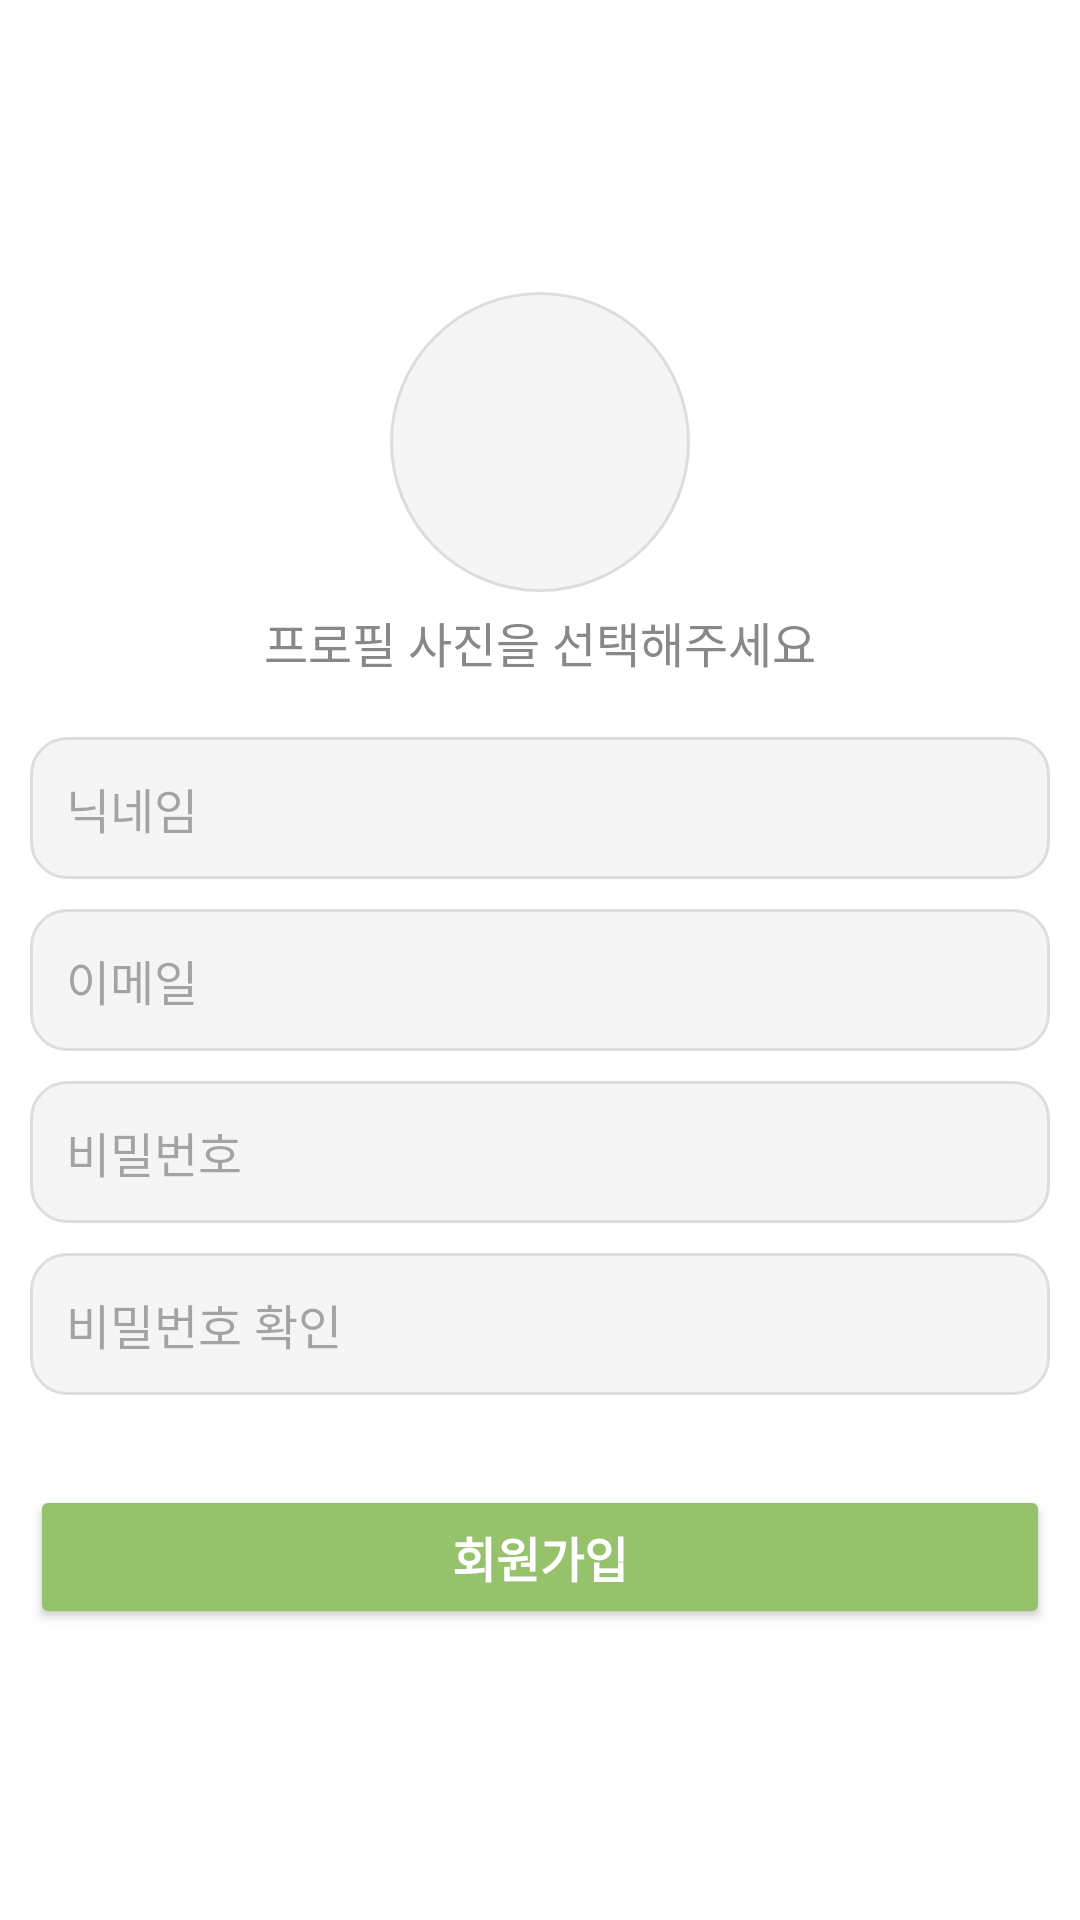

Reconstruct the res/layout file that produces this screen, plus the resources it refers to.
<!-- AndroidManifest.xml: application theme Theme.Talent_link -->
<!-- res/layout/fragment_sign_up.xml -->
<?xml version="1.0" encoding="utf-8"?>
<androidx.constraintlayout.widget.ConstraintLayout xmlns:android="http://schemas.android.com/apk/res/android"
    xmlns:app="http://schemas.android.com/apk/res-auto"
    xmlns:tools="http://schemas.android.com/tools"
    android:layout_width="match_parent"
    android:layout_height="match_parent"
    android:background="#FFFFFF"
    tools:context=".ui.Auth.LoginFragment">


    <ImageView
        android:id="@+id/ivProfile"
        android:layout_width="100dp"
        android:layout_height="100dp"
        android:layout_marginBottom="5dp"
        android:background="@drawable/profile_circle_bg"
        android:clickable="true"
        android:focusable="true"
        android:scaleType="centerCrop"
        android:src="@drawable/profile_clover"
        app:layout_constraintBottom_toTopOf="@+id/tvProfileHint"
        app:layout_constraintEnd_toEndOf="parent"
        app:layout_constraintStart_toStartOf="parent"
        app:layout_constraintTop_toTopOf="parent"
        app:layout_constraintVertical_chainStyle="packed" />

    <TextView
        android:id="@+id/tvProfileHint"
        android:layout_width="wrap_content"
        android:layout_height="wrap_content"
        android:layout_marginBottom="20dp"
        android:text="프로필 사진을 선택해주세요"
        android:textColor="#888888"
        android:textSize="16sp"
        app:layout_constraintBottom_toTopOf="@+id/etSignUpNick"
        app:layout_constraintEnd_toEndOf="@+id/ivProfile"
        app:layout_constraintStart_toStartOf="@+id/ivProfile"
        app:layout_constraintTop_toBottomOf="@+id/ivProfile" />


    <EditText
        android:id="@+id/etSignUpEmail"
        android:layout_width="0dp"
        android:layout_height="wrap_content"
        android:layout_marginBottom="10dp"
        android:background="@drawable/edittext_background"
        android:hint="이메일"
        android:inputType="textEmailAddress"
        android:padding="12dp"
        android:textSize="16sp"
        app:layout_constraintBottom_toTopOf="@+id/etSignUpPw"
        app:layout_constraintEnd_toEndOf="@+id/etSignUpNick"
        app:layout_constraintStart_toStartOf="@+id/etSignUpNick"
        app:layout_constraintTop_toBottomOf="@+id/etSignUpNick" />

    <EditText
        android:id="@+id/etSignUpNick"
        android:layout_width="0dp"
        android:layout_height="wrap_content"
        android:layout_marginStart="10dp"
        android:layout_marginEnd="10dp"
        android:layout_marginBottom="10dp"
        android:background="@drawable/edittext_background"
        android:hint="닉네임"
        android:inputType="textEmailAddress"
        android:padding="12dp"
        android:textSize="16sp"
        app:layout_constraintBottom_toTopOf="@+id/etSignUpEmail"
        app:layout_constraintEnd_toEndOf="parent"
        app:layout_constraintStart_toStartOf="parent"
        app:layout_constraintTop_toBottomOf="@+id/tvProfileHint" />

    <EditText
        android:id="@+id/etSignUpPw"
        android:layout_width="0dp"
        android:layout_height="wrap_content"
        android:layout_marginBottom="10dp"
        android:background="@drawable/edittext_background"
        android:hint="비밀번호"
        android:inputType="textPassword"
        android:padding="12dp"
        android:textSize="16sp"
        app:layout_constraintBottom_toTopOf="@+id/etSignUpPwCheck"
        app:layout_constraintEnd_toEndOf="@+id/etSignUpEmail"
        app:layout_constraintStart_toStartOf="@+id/etSignUpEmail"
        app:layout_constraintTop_toBottomOf="@+id/etSignUpEmail" />

    <EditText
        android:id="@+id/etSignUpPwCheck"
        android:layout_width="0dp"
        android:layout_height="wrap_content"
        android:layout_marginBottom="30dp"
        android:background="@drawable/edittext_background"
        android:hint="비밀번호 확인"
        android:inputType="textPassword"
        android:padding="12dp"
        android:textSize="16sp"
        app:layout_constraintBottom_toTopOf="@+id/btnSignUp"
        app:layout_constraintEnd_toEndOf="@+id/etSignUpPw"
        app:layout_constraintStart_toStartOf="@+id/etSignUpPw"
        app:layout_constraintTop_toBottomOf="@+id/etSignUpPw" />

    <Button
        android:id="@+id/btnSignUp"
        android:layout_width="0dp"
        android:layout_height="wrap_content"
        android:backgroundTint="#96C26B"
        android:text="회원가입"
        android:textColor="#FFFFFF"
        android:textSize="16sp"
        android:textStyle="bold"
        app:cornerRadius="12dp"
        app:layout_constraintBottom_toBottomOf="parent"
        app:layout_constraintEnd_toEndOf="@+id/etSignUpPwCheck"
        app:layout_constraintStart_toStartOf="@+id/etSignUpPwCheck"
        app:layout_constraintTop_toBottomOf="@+id/etSignUpPwCheck" />

</androidx.constraintlayout.widget.ConstraintLayout>
<!-- resources referenced by this layout -->
<resources>
  <!-- drawable edittext_background (drawable) -->
  <?xml version="1.0" encoding="utf-8"?>
  <shape xmlns:android="http://schemas.android.com/apk/res/android" android:shape="rectangle">
      <solid android:color="#F5F5F5"/>
      <corners android:radius="12dp"/>
      <stroke android:width="1dp" android:color="#DDDDDD"/>
  </shape>
  <!-- drawable profile_circle_bg (drawable) -->
  <?xml version="1.0" encoding="utf-8"?>
  <shape xmlns:android="http://schemas.android.com/apk/res/android"
      android:shape="oval">
      <solid android:color="#F5F5F5" />
      <stroke android:width="1dp" android:color="#DDDDDD"/>
  </shape>
  <style name="Theme.Talent_link" parent="Base.Theme.Talent_link" />
  <style name="Base.Theme.Talent_link" parent="Theme.Material3.DayNight.NoActionBar">
          <item name="android:statusBarColor" tools:targetApi="l">@color/white</item>
          <item name="android:windowLightStatusBar" tools:targetApi="m">true</item>
      </style>
  <color name="white">#FFFFFFFF</color>
</resources>
